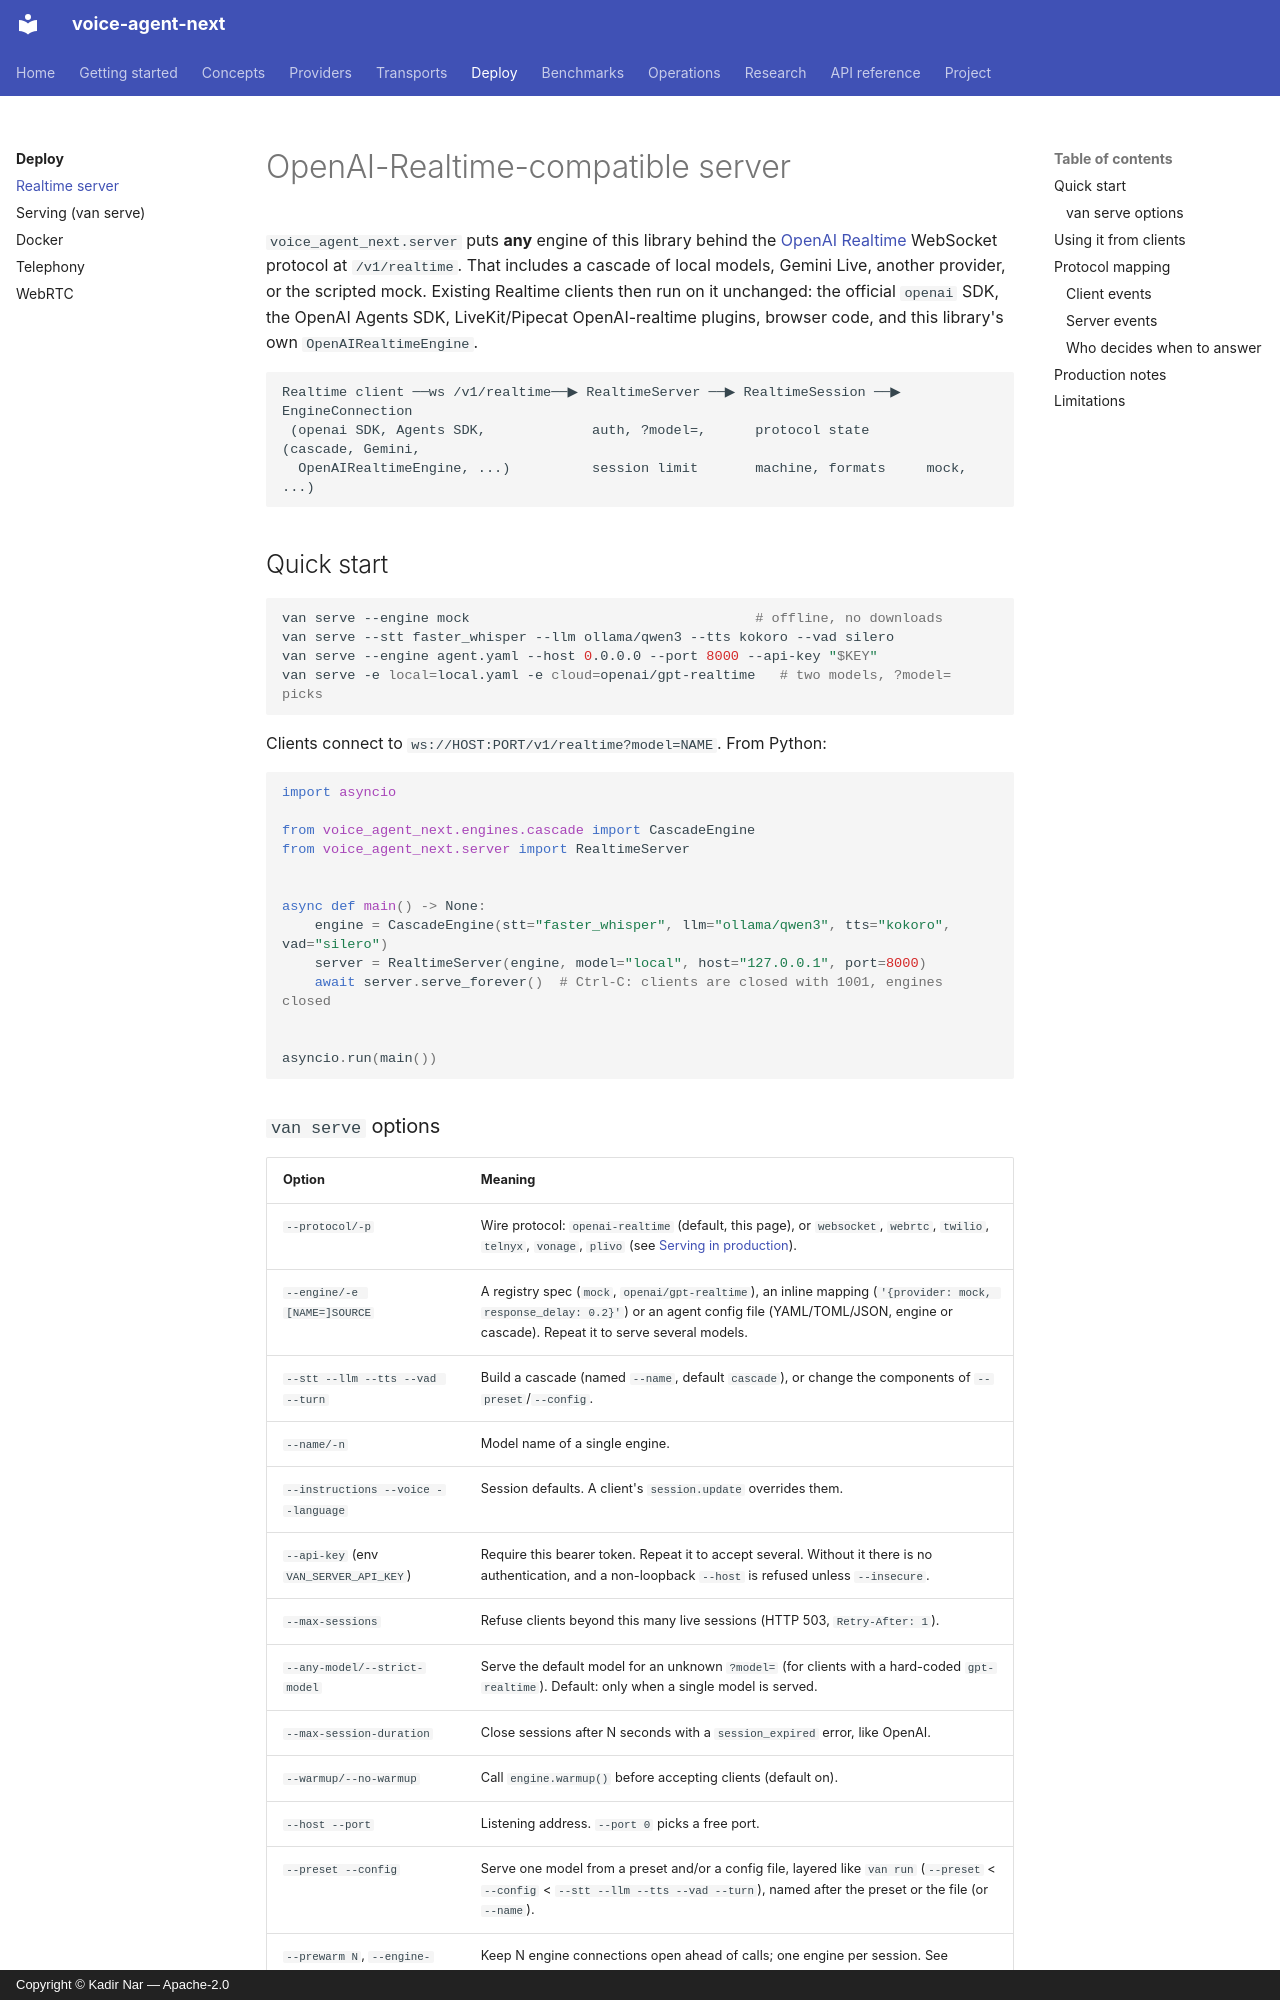

repository: kadirnar/voice-agent-next · page: deploy/realtime-server/index.html · generator: mkdocs · copyright: Copyright © Kadir Nar — Apache-2.0

# OpenAI-Realtime-compatible server

`voice_agent_next.server` puts **any** engine of this library behind the
[OpenAI Realtime](https://platform.openai.com/docs/guides/realtime) WebSocket protocol at
`/v1/realtime`. That includes a cascade of local models, Gemini Live, another provider, or
the scripted mock. Existing Realtime clients then run on it unchanged: the official `openai`
SDK, the OpenAI Agents SDK, LiveKit/Pipecat OpenAI-realtime plugins, browser code, and this
library's own `OpenAIRealtimeEngine`.

```
Realtime client ──ws /v1/realtime──▶ RealtimeServer ──▶ RealtimeSession ──▶ EngineConnection
 (openai SDK, Agents SDK,             auth, ?model=,      protocol state       (cascade, Gemini,
  OpenAIRealtimeEngine, ...)          session limit       machine, formats     mock, ...)
```

## Quick start

```bash
van serve --engine mock                                   # offline, no downloads
van serve --stt faster_whisper --llm ollama/qwen3 --tts kokoro --vad silero
van serve --engine agent.yaml --host 0.0.0.0 --port 8000 --api-key "$KEY"
van serve -e local=local.yaml -e cloud=openai/gpt-realtime   # two models, ?model= picks
```

Clients connect to `ws://HOST:PORT/v1/realtime?model=NAME`. From Python:

```python
import asyncio

from voice_agent_next.engines.cascade import CascadeEngine
from voice_agent_next.server import RealtimeServer


async def main() -> None:
    engine = CascadeEngine(stt="faster_whisper", llm="ollama/qwen3", tts="kokoro", vad="silero")
    server = RealtimeServer(engine, model="local", host="127.0.0.1", port=8000)
    await server.serve_forever()  # Ctrl-C: clients are closed with 1001, engines closed


asyncio.run(main())
```
